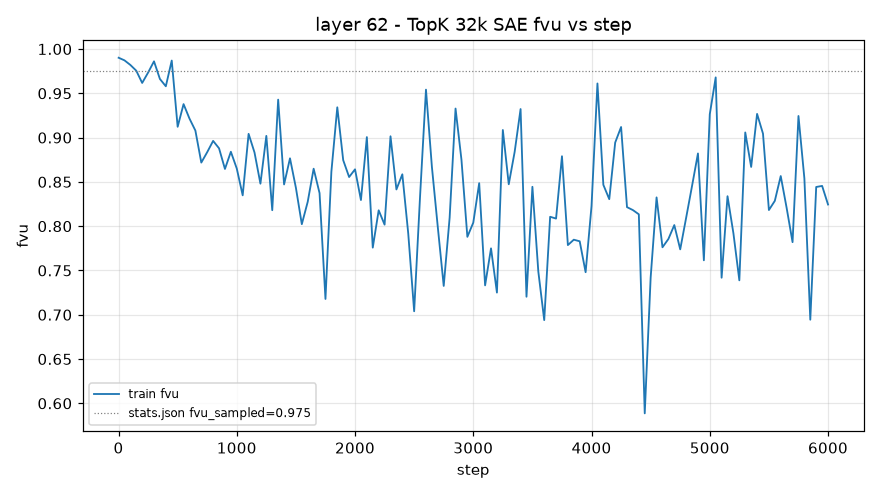

The data file committed next to this chart (first rows):
step, train_fvu
1, 0.9902
50, 0.9872
100, 0.982
150, 0.9755
200, 0.9617
250, 0.9734
300, 0.9861
350, 0.9662
400, 0.9579
450, 0.987
500, 0.9122
550, 0.9378
600, 0.9215
650, 0.9079
700, 0.8718
750, 0.8836
800, 0.8963
850, 0.8879
900, 0.8646
950, 0.884
1000, 0.8651
1050, 0.8348
1100, 0.9042
1150, 0.8832
1200, 0.848
1250, 0.902
1300, 0.8181
1350, 0.9428
1400, 0.8471
1450, 0.8766
1500, 0.8433
1550, 0.8023
1600, 0.8276
1650, 0.8649
1700, 0.8373
1750, 0.7178
1800, 0.8615
1850, 0.9342
1900, 0.8745
1950, 0.8555
2000, 0.8642
2050, 0.8295
2100, 0.9006
2150, 0.7758
2200, 0.8179
2250, 0.8017
2300, 0.9015
2350, 0.8415
2400, 0.8586
2450, 0.7918
2500, 0.7039
2550, 0.8338
2600, 0.9541
2650, 0.8671
2700, 0.7989
2750, 0.7325
2800, 0.8095
2850, 0.9328
2900, 0.8751
2950, 0.788
... 61 more rows
